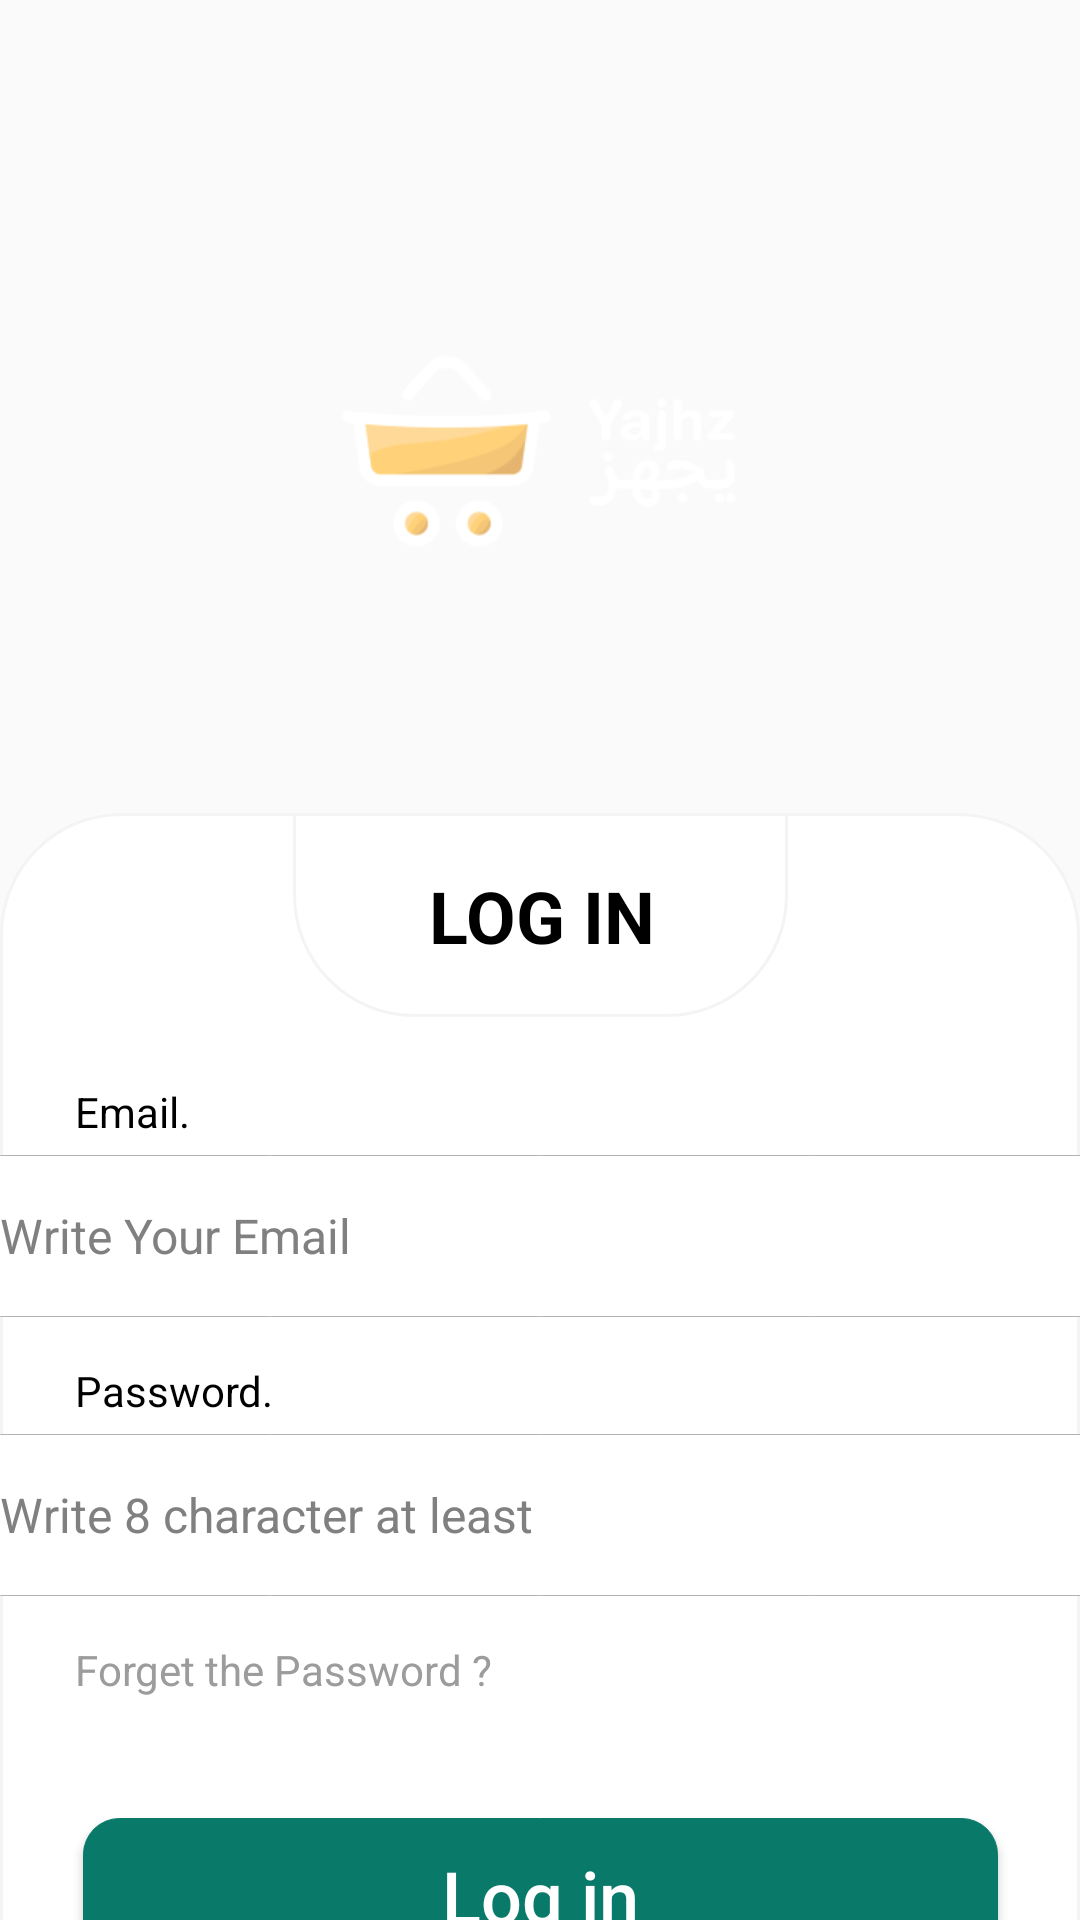

The Android layout XML behind this screen, and the referenced resources:
<!-- AndroidManifest.xml: application theme Theme.Yajhz -->
<!-- res/layout/activity_login.xml -->
<?xml version="1.0" encoding="utf-8"?>
<androidx.constraintlayout.widget.ConstraintLayout xmlns:android="http://schemas.android.com/apk/res/android"
    xmlns:app="http://schemas.android.com/apk/res-auto"
    xmlns:tools="http://schemas.android.com/tools"
    android:layout_width="match_parent"
    android:layout_height="match_parent"
    android:background="@drawable/background"
    tools:context=".UI.Login">

    <ImageView
        android:layout_width="146dp"
        android:layout_height="76.89dp"
        android:id="@+id/logo"
        app:layout_constraintStart_toStartOf="parent"
        app:layout_constraintEnd_toEndOf="parent"
        app:layout_constraintTop_toTopOf="parent"
        app:layout_constraintBottom_toTopOf="@id/loginUi"
        android:layout_marginTop="30dp"
        android:src="@drawable/logo"
        android:contentDescription="TODO"
        tools:ignore="ContentDescription,HardcodedText" />


    <androidx.constraintlayout.widget.ConstraintLayout
        android:layout_width="match_parent"
        android:layout_height="498dp"
        android:id="@+id/loginUi"
        app:layout_constraintStart_toStartOf="parent"
        app:layout_constraintEnd_toEndOf="parent"
        app:layout_constraintBottom_toBottomOf="parent"
        app:layout_constraintTop_toTopOf="parent"
        android:layout_marginTop="400dp"
        android:background="@drawable/background_login">

        <androidx.constraintlayout.widget.ConstraintLayout
            android:layout_width="165dp"
            android:layout_height="68dp"
            app:layout_constraintStart_toStartOf="parent"
            app:layout_constraintEnd_toEndOf="parent"
            app:layout_constraintTop_toTopOf="parent"
            android:background="@drawable/login_text">

            <TextView
                android:layout_width="wrap_content"
                android:layout_height="wrap_content"
                android:text="@string/log_in"
                android:textAlignment="center"
                android:textSize="24sp"
                android:textStyle="bold"
                android:textAllCaps="true"
                android:textColor="@color/black"
                app:layout_constraintStart_toStartOf="parent"
                app:layout_constraintEnd_toEndOf="parent"
                app:layout_constraintTop_toTopOf="parent"
                app:layout_constraintBottom_toBottomOf="parent"
                />
        </androidx.constraintlayout.widget.ConstraintLayout>

        <TextView
            android:layout_width="wrap_content"
            android:layout_height="wrap_content"
            android:id="@+id/text_email"
            app:layout_constraintStart_toStartOf="parent"
            app:layout_constraintTop_toTopOf="parent"
            android:text="@string/email"
            android:textColor="@color/black"
            android:layout_marginTop="90dp"
            android:layout_marginStart="25dp"/>
        <EditText
            android:layout_width="385dp"
            android:layout_height="54dp"
            android:id="@+id/ed_email"
            app:layout_constraintStart_toStartOf="parent"
            app:layout_constraintEnd_toEndOf="parent"
            app:layout_constraintTop_toBottomOf="@id/text_email"
            android:layout_marginTop="5dp"
            android:hint="@string/write_your_email"
            android:textColorHint="@color/hint"
            android:paddingStart="12dp"
            android:inputType="textEmailAddress"
            android:textSize="16sp"
            android:textColor="@color/black"
            android:background="@drawable/edit_text_background"
            tools:ignore="RtlSymmetry" />

        <TextView
            android:layout_width="wrap_content"
            android:layout_height="wrap_content"
            android:id="@+id/password"
            app:layout_constraintStart_toStartOf="parent"
            app:layout_constraintTop_toBottomOf="@id/ed_email"
            android:text="@string/password"
            android:textColor="@color/black"
            android:layout_marginTop="15dp"
            android:layout_marginStart="25dp"/>
        <EditText
            android:layout_width="385dp"
            android:layout_height="54dp"
            android:id="@+id/ed_password"
            app:layout_constraintStart_toStartOf="parent"
            app:layout_constraintEnd_toEndOf="parent"
            app:layout_constraintTop_toBottomOf="@id/password"
            android:layout_marginTop="5dp"
            android:hint="@string/write_8_character_at_least"
            android:paddingStart="12dp"
            android:inputType="textPassword"
            android:textSize="16sp"
            android:textColor="@color/black"
            android:textColorHint="@color/hint"
            android:background="@drawable/edit_text_background"
            tools:ignore="RtlSymmetry" />

        <TextView
            android:layout_width="wrap_content"
            android:layout_height="wrap_content"
            android:id="@+id/Forget_Password_Text"
            app:layout_constraintStart_toStartOf="@id/password"
            app:layout_constraintTop_toBottomOf="@id/ed_password"
            android:text="@string/forget_the_password"
            android:textColor="#9C9C9C"
            android:layout_marginTop="15dp"
            android:textSize="14sp"
            />
        <androidx.appcompat.widget.AppCompatButton
            android:layout_width="305dp"
            android:layout_height="52dp"
            android:id="@+id/bt_login"
            app:layout_constraintStart_toStartOf="parent"
            app:layout_constraintEnd_toEndOf="parent"
            app:layout_constraintTop_toBottomOf="@id/Forget_Password_Text"
            android:layout_marginTop="40dp"
            android:text="@string/log_in_bt"
            android:textSize="24sp"
            android:textColor="@color/white"
            android:textAllCaps="false"
            android:background="@drawable/edit_text_background"
            android:backgroundTint="@color/Cadmium_Green"/>

        <TextView
            android:layout_width="wrap_content"
            android:layout_height="wrap_content"
            android:id="@+id/text_DHA"
            android:text="@string/don_t_have_an_account"
            app:layout_constraintStart_toStartOf="@id/bt_login"
            app:layout_constraintEnd_toEndOf="@id/bt_login"
            app:layout_constraintTop_toBottomOf="@id/bt_login"
            android:layout_marginTop="30dp"
            android:layout_marginEnd="30dp"
            android:textColor="@color/black"
            android:textSize="12sp"/>
        <TextView
            android:layout_width="wrap_content"
            android:layout_height="wrap_content"
            android:id="@+id/text_sign_up"
            android:text="@string/sign_up"
            android:textColor="@color/Cadmium_Green"
            app:layout_constraintStart_toEndOf="@id/text_DHA"
            app:layout_constraintTop_toBottomOf="@id/bt_login"
            android:layout_marginTop="30dp"
            android:textSize="12sp"
            android:paddingStart="5dp"
            tools:ignore="RtlSymmetry"
            android:onClick="Sign_In"/>

    </androidx.constraintlayout.widget.ConstraintLayout>





</androidx.constraintlayout.widget.ConstraintLayout>
<!-- resources referenced by this layout -->
<resources>
  <color name="Cadmium_Green">#097969</color>
  <color name="black">#FF000000</color>
  <color name="hint">#808080</color>
  <color name="white">#FFFFFFFF</color>
  <!-- drawable background_login (drawable) -->
  <?xml version="1.0" encoding="utf-8"?>
  <shape xmlns:android="http://schemas.android.com/apk/res/android">
  <solid android:color="@color/white"/>
      <corners
          android:topLeftRadius="40dp"
          android:topRightRadius="40dp"/>
      <stroke
          android:color="#f4f4f4"
          android:width="1dp"/>
  </shape>
  <!-- drawable edit_text_background (drawable) -->
  <?xml version="1.0" encoding="utf-8"?>
  <shape xmlns:android="http://schemas.android.com/apk/res/android">
  
      <solid android:color="@color/white"/>
      <corners android:radius="12dp"/>
      <stroke android:color="#B3B3B3" android:width="0.25dp"/>
  
  </shape>
  <!-- drawable login_text (drawable) -->
  <?xml version="1.0" encoding="utf-8"?>
  <shape xmlns:android="http://schemas.android.com/apk/res/android">
  <solid android:color="@color/white"/>
      <corners
          android:bottomLeftRadius="40dp"
          android:bottomRightRadius="40dp"/>
      <stroke
          android:color="#f4f4f4"
          android:width="1dp"/>
  </shape>
  <!-- drawable logo: png bitmap (drawable, 8487 bytes) -->
  <string name="don_t_have_an_account">Don’t have an account ?</string>
  <string name="email">Email.</string>
  <string name="forget_the_password">Forget the Password ?</string>
  <string name="log_in">LOG IN</string>
  <string name="log_in_bt">Log in</string>
  <string name="password">Password.</string>
  <string name="sign_up">Sign Up</string>
  <string name="write_8_character_at_least">Write 8 character at least</string>
  <string name="write_your_email">Write Your Email</string>
  <style name="Theme.Yajhz" parent="Theme.AppCompat.DayNight.NoActionBar" />
</resources>
